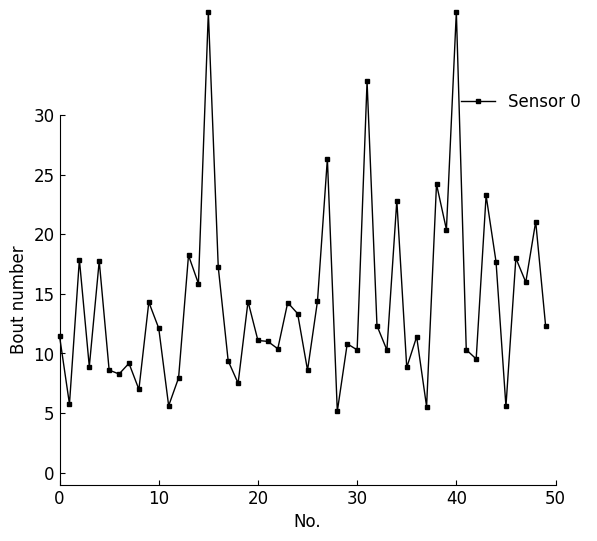

Recreate this plot in Python.
# -*- coding: utf-8 -*-
"""
-------------------------------------------------
   File Name：     Bout_a
   Description :
[redacted]
   date：          2022/10/31
-------------------------------------------------
   Change Activity:
                   2022/10/31:
-------------------------------------------------
"""


import numpy as np
import math
import matplotlib.pyplot as plt
from matplotlib.ticker import MultipleLocator


"""定义参数"""
sigma_smooth: float = 0.3  # sigma值
time_half = 0.4  # 时间半衰期
time_step = 0.1  # 时间步长

Bout_amplitude = []


def calculate_Bout(concentration):
    """Bout计算"""
    origin_concentration = []
    smooth_concentration = []
    y_concentration = []
    for num in range(len(concentration)):
        origin_concentration.append(concentration[num])
    for num_x in range(len(origin_concentration)):
        s_concentration = origin_concentration[num_x] * math.exp((-1 * 1) / (2 * sigma_smooth * sigma_smooth)) / (sigma_smooth * math.sqrt(2 * math.pi))
        smooth_concentration.append(s_concentration)
    x_concentration = np.diff(smooth_concentration)
    x_concentration = x_concentration.tolist()
    x_concentration.insert(0, 0.0)
    y_concentration.insert(0, 0.0)
    alfa = math.exp(math.log10(1 / (2 * time_half * time_step))) - 1
    for num_y in range(1, 60):
        if num_y == 1:
            y_concentration.append(
                (1 - alfa) * y_concentration[0] + alfa * (x_concentration[num_y] - x_concentration[0]))
        else:
            y_concentration.append(
                (1 - alfa) * y_concentration[num_y - 1] + alfa * (x_concentration[num_y] - x_concentration[num_y - 1]))
    y_derivative = np.diff(y_concentration)
    y_derivative = y_derivative.tolist()
    y_cc = np.array(y_derivative)
    y_derivative_min = np.min(y_cc)
    y_derivative_max = np.max(y_cc)
    y_derivative_amplitude = y_derivative_max - y_derivative_min
    return y_derivative_amplitude


for i in range(10):
    concentration_value = []
    """随机生成弄浓度数据"""
    for j in range(60):
        concentration_value.append(np.random.randint(10, 40))
    Bout_amplitude.append(calculate_Bout(concentration_value))

for i in range(10):
    concentration_value = []
    """随机生成弄浓度数据"""
    for j in range(60):
        concentration_value.append(np.random.randint(40, 80))
    Bout_amplitude.append(calculate_Bout(concentration_value))

for i in range(10):
    concentration_value = []
    """随机生成弄浓度数据"""
    for j in range(60):
        concentration_value.append(np.random.randint(80, 120))
    Bout_amplitude.append(calculate_Bout(concentration_value))

for i in range(10):
    concentration_value = []
    """随机生成弄浓度数据"""
    for j in range(60):
        concentration_value.append(np.random.randint(120, 160))
    Bout_amplitude.append(calculate_Bout(concentration_value))

for i in range(10):
    concentration_value = []
    """随机生成弄浓度数据"""
    for j in range(60):
        concentration_value.append(np.random.randint(160, 200))
    Bout_amplitude.append(calculate_Bout(concentration_value))

print(Bout_amplitude)


# 导入Times New Roman字体
plt.rc('font', family='Times New Roman', size=12)

# 设置xtick和ytick的方向：in、out、inout
plt.rcParams['xtick.direction'] = 'in'
plt.rcParams['ytick.direction'] = 'in'

x = np.arange(0, 50)
fig, ax = plt.subplots()

ax.spines['top'].set_visible(False)  # 隐藏上端脊梁
ax.spines['right'].set_visible(False)  # 隐藏上端脊梁

# 设置线条参数
l1, = ax.plot(x, Bout_amplitude, marker='s', markersize=3, color='k', linewidth='1', linestyle='-', clip_on=False)

# 设置图例 bbox_to_anchor图例的位置 ncol设置列数 frameon设置边框
plt.legend(handles=[l1], labels=['Sensor 0'], bbox_to_anchor=(0.78, 1.1), loc=2, frameon=False)

# 设置坐标轴范围
plt.xlim(0, 50)
ax.set_ylim(-1, 30)

ax.set_xlabel('No.', fontsize=12)
ax.set_ylabel('Bout number', fontsize=12, color='k')

# 设置X轴主刻度
axxmajorLocator = MultipleLocator(10)
ax.xaxis.set_major_locator(axxmajorLocator)

# 设置Y轴主刻度
axymajorLocator = MultipleLocator(5)
ax.yaxis.set_major_locator(axymajorLocator)

# 保存图片
plt.rcParams['figure.figsize'] = (8.0, 6.0)  # 设置figure_size尺寸
plt.savefig('Bout_test.tif', bbox_inches='tight', dpi=600)
plt.show()